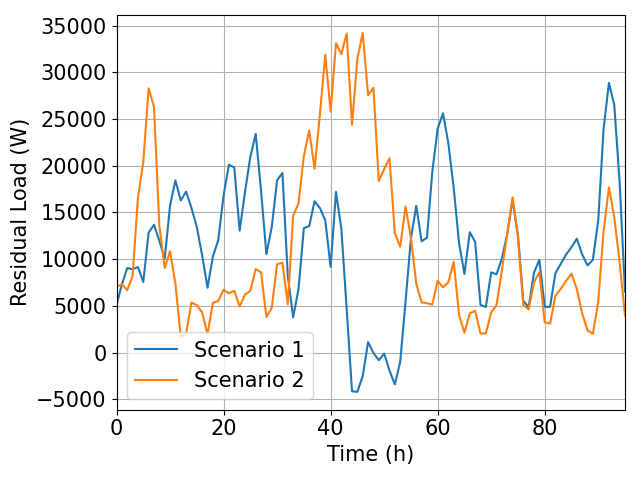

The data file committed next to this chart (first rows):
; Residual_Actual; Residual_Optimized
0; 5102; 7022
1; 7301; 7331
2; 9057; 6697
3; 8918; 8168
4; 9166; 16557
5; 7566; 20422
6; 12840; 28278
7; 13686; 26300
8; 11973; 13574
9; 10025; 9074
10; 15735; 10852
11; 18434; 7381
12; 16282; 1679
13; 17226; 2051
14; 15483; 5356
15; 13450; 5083
16; 10408; 4298
17; 6941; 1965
18; 10278; 5324
19; 12033; 5533
20; 16829; 6726
21; 20105; 6354
22; 19813; 6614
23; 13048; 4951
24; 17171; 6208
25; 20953; 6612
26; 23406; 8945
27; 17339; 8596
28; 10546; 3820
29; 13423; 4809
30; 18450; 9472
31; 19220; 9616
32; 8182; 5171
33; 3779; 14670
34; 6804; 15954
35; 13320; 21046
36; 13536; 23781
37; 16204; 19683
38; 15477; 25517
39; 14160; 31865
40; 9175; 25783
41; 17210; 33115
42; 13282; 31940
43; 4663; 34146
44; -4136; 24375
45; -4187; 31461
46; -2497; 34207
47; 1135; 27553
48; -33.91; 28331
49; -804.7; 18362
50; -95.81; 19642
51; -1911; 20794
52; -3397; 12792
53; -986.8; 11334
54; 5491; 15648
55; 12195; 12303
56; 15710; 7389
57; 11907; 5379
58; 12298; 5294
59; 19367; 5144
... 36 more rows
